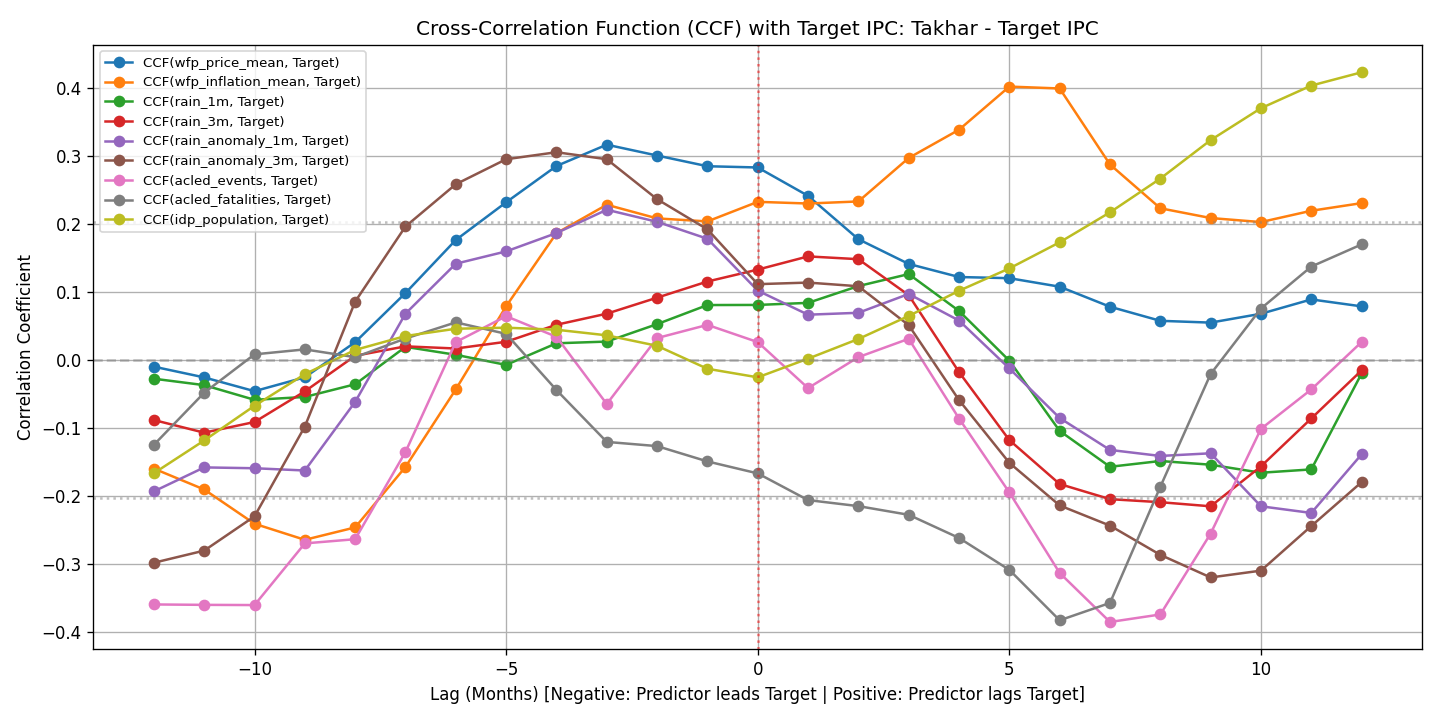

Values plotted in this chart, from the file beside it:
lag, acled_events, acled_fatalities, idp_population, rain_1m, rain_3m, rain_anomaly_1m, rain_anomaly_3m, wfp_inflation_mean, wfp_price_mean
-12, -0.3592, -0.1245, -0.1662, -0.02721, -0.08795, -0.1929, -0.2978, -0.1594, -0.009475
-11, -0.3598, -0.04781, -0.118, -0.03665, -0.1066, -0.1576, -0.28, -0.1901, -0.02528
-10, -0.3601, 0.008636, -0.06701, -0.05824, -0.09088, -0.1589, -0.2296, -0.2405, -0.04554
-9, -0.2694, 0.01591, -0.02054, -0.05404, -0.04577, -0.1622, -0.09751, -0.2641, -0.02512
-8, -0.2632, 0.004458, 0.01512, -0.03538, 0.006525, -0.06127, 0.08616, -0.2459, 0.02652
-7, -0.1349, 0.0319, 0.0356, 0.01967, 0.02038, 0.06851, 0.1967, -0.1569, 0.09883
-6, 0.02668, 0.05566, 0.0463, 0.007957, 0.01723, 0.1419, 0.2588, -0.04287, 0.1768
-5, 0.06473, 0.03878, 0.04784, -0.006881, 0.02713, 0.16, 0.2956, 0.07937, 0.2323
-4, 0.03447, -0.04385, 0.04486, 0.0249, 0.05214, 0.187, 0.3059, 0.1868, 0.2856
-3, -0.0644, -0.1201, 0.03661, 0.02741, 0.06844, 0.2213, 0.2956, 0.2286, 0.317
-2, 0.03258, -0.1263, 0.02119, 0.05307, 0.092, 0.2035, 0.2368, 0.2086, 0.301
-1, 0.05197, -0.1488, -0.01258, 0.08114, 0.1157, 0.1786, 0.1924, 0.2041, 0.2853
0, 0.02665, -0.1664, -0.02516, 0.0813, 0.1333, 0.1023, 0.1119, 0.2329, 0.2835
1, -0.041, -0.2057, 0.002309, 0.08435, 0.1527, 0.06695, 0.1142, 0.2305, 0.2417
2, 0.004545, -0.2146, 0.03123, 0.109, 0.1486, 0.06975, 0.1088, 0.2335, 0.178
3, 0.03148, -0.2273, 0.0651, 0.1267, 0.09568, 0.09744, 0.05147, 0.2975, 0.1416
4, -0.08573, -0.2614, 0.1021, 0.07247, -0.0175, 0.05832, -0.05864, 0.339, 0.1224
5, -0.1945, -0.3084, 0.135, -0.0007101, -0.1175, -0.01208, -0.1509, 0.4024, 0.1206
6, -0.3129, -0.3825, 0.1734, -0.104, -0.1821, -0.08496, -0.2136, 0.3996, 0.1081
7, -0.385, -0.3569, 0.2175, -0.1567, -0.2043, -0.1319, -0.2433, 0.2878, 0.07866
8, -0.3739, -0.1861, 0.2671, -0.1482, -0.2088, -0.1408, -0.2862, 0.2235, 0.05795
9, -0.2549, -0.02028, 0.3237, -0.1537, -0.2148, -0.1369, -0.3195, 0.2091, 0.0553
10, -0.101, 0.07603, 0.3706, -0.1655, -0.1561, -0.2148, -0.3094, 0.2032, 0.06833
11, -0.04297, 0.1377, 0.4039, -0.1606, -0.08566, -0.2246, -0.2439, 0.2198, 0.08941
12, 0.02678, 0.1703, 0.4235, -0.01949, -0.01496, -0.1384, -0.1793, 0.231, 0.0792
